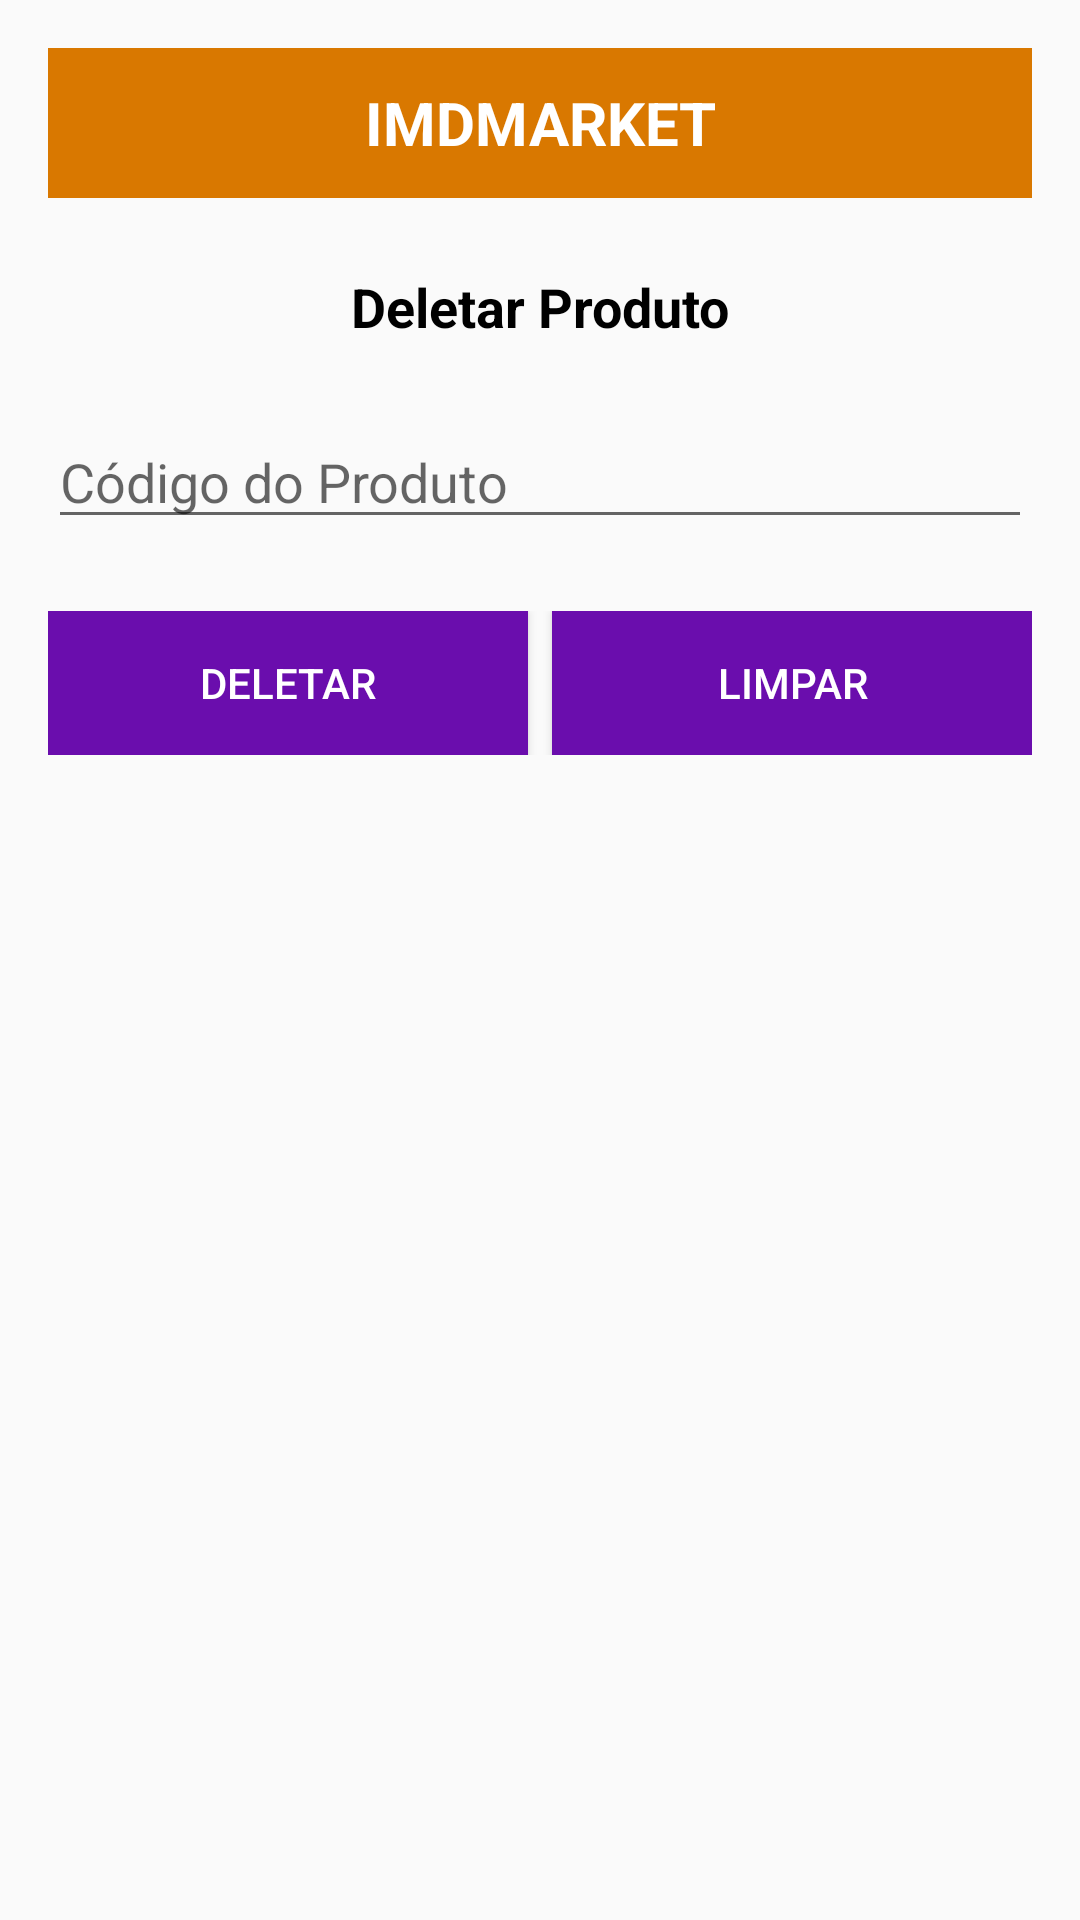

The Android layout XML behind this screen, and the referenced resources:
<!-- AndroidManifest.xml: application theme Theme.ImdMarket -->
<!-- res/layout/activity_deletar_produto.xml -->
<?xml version="1.0" encoding="utf-8"?>
<androidx.constraintlayout.widget.ConstraintLayout
    xmlns:android="http://schemas.android.com/apk/res/android"
    xmlns:app="http://schemas.android.com/apk/res-auto"
    android:layout_width="match_parent"
    android:layout_height="match_parent"
    android:padding="16dp">

    
    <TextView
        android:id="@+id/headerDeletar"
        android:layout_width="0dp"
        android:layout_height="50dp"
        android:background="#D97800"
        android:text="IMDMARKET"
        android:textColor="#FFFFFF"
        android:textSize="20sp"
        android:textStyle="bold"
        android:gravity="center"
        app:layout_constraintTop_toTopOf="parent"
        app:layout_constraintStart_toStartOf="parent"
        app:layout_constraintEnd_toEndOf="parent" />

    
    <TextView
        android:id="@+id/titleDeletarProduto"
        android:layout_width="wrap_content"
        android:layout_height="wrap_content"
        android:text="Deletar Produto"
        android:textSize="18sp"
        android:textStyle="bold"
        android:textColor="#000000"
        app:layout_constraintTop_toBottomOf="@id/headerDeletar"
        app:layout_constraintStart_toStartOf="parent"
        app:layout_constraintEnd_toEndOf="parent"
        android:layout_marginTop="24dp" />

    
    <EditText
        android:id="@+id/editTextCodigoExcluir"
        android:layout_width="0dp"
        android:layout_height="wrap_content"
        android:hint="Código do Produto"
        android:inputType="number"
        app:layout_constraintTop_toBottomOf="@id/titleDeletarProduto"
        app:layout_constraintStart_toStartOf="parent"
        app:layout_constraintEnd_toEndOf="parent"
        android:layout_marginTop="24dp" />

    
    <androidx.constraintlayout.widget.ConstraintLayout
        android:layout_width="0dp"
        android:layout_height="wrap_content"
        app:layout_constraintTop_toBottomOf="@id/editTextCodigoExcluir"
        app:layout_constraintStart_toStartOf="parent"
        app:layout_constraintEnd_toEndOf="parent"
        android:layout_marginTop="24dp">

        
        <Button
            android:id="@+id/buttonDeletar"
            android:layout_width="0dp"
            android:layout_height="wrap_content"
            android:text="Deletar"
            android:textColor="#FFFFFF"
            android:background="@color/purple"
            app:layout_constraintTop_toTopOf="parent"
            app:layout_constraintStart_toStartOf="parent"
            app:layout_constraintEnd_toStartOf="@id/buttonLimpar"
            android:layout_marginEnd="8dp" />

        
        <Button
            android:id="@+id/buttonLimpar"
            android:layout_width="0dp"
            android:layout_height="wrap_content"
            android:text="Limpar"
            android:textColor="#FFFFFF"
            android:background="@color/purple"
            app:layout_constraintTop_toTopOf="parent"
            app:layout_constraintStart_toEndOf="@id/buttonDeletar"
            app:layout_constraintEnd_toEndOf="parent" />

    </androidx.constraintlayout.widget.ConstraintLayout>

</androidx.constraintlayout.widget.ConstraintLayout>
<!-- resources referenced by this layout -->
<resources>
  <color name="purple">#6A0DAD</color>
  <style name="Theme.ImdMarket" parent="Theme.AppCompat.Light.NoActionBar" />
</resources>
